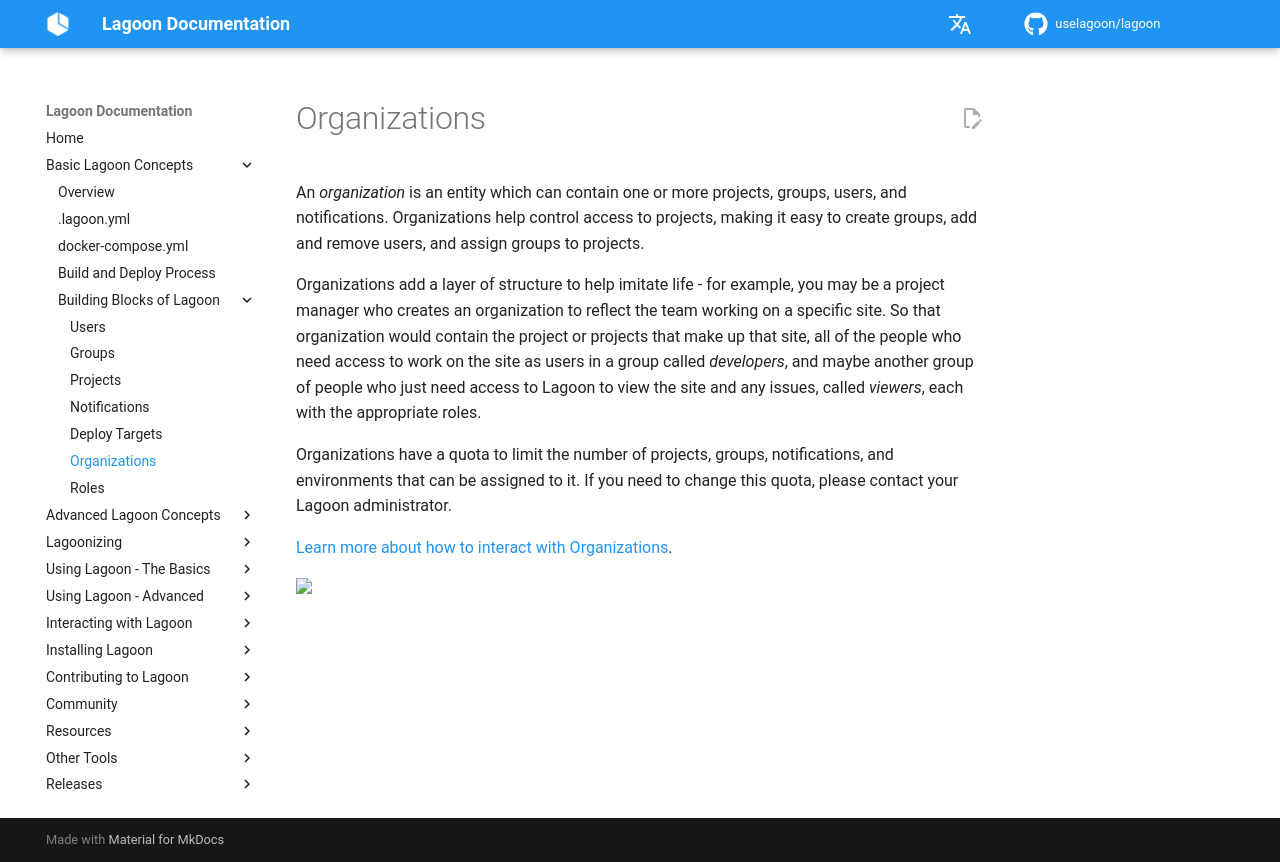

repository: uselagoon/lagoon · page: concepts-basics/building-blocks/organizations/index.html · generator: mkdocs

# Organizations

An _organization_ is an entity which can contain one or more projects, groups, users, and notifications. Organizations help control access to projects, making it easy to create groups, add and remove users, and assign groups to projects.

Organizations add a layer of structure to help imitate life - for example, you may be a project manager who creates an organization to reflect the team working on a specific site. So that organization would contain the project or projects that make up that site, all of the people who need access to work on the site as users in a group called _developers_, and maybe another group of people who just need access to Lagoon to view the site and any issues, called _viewers_, each with the appropriate roles.

Organizations have a quota to limit the number of projects, groups, notifications, and environments that can be assigned to it. If you need to change this quota, please contact {{ defaults.helpstring }}.

[Learn more about how to interact with Organizations](../../interacting/organizations.md).
